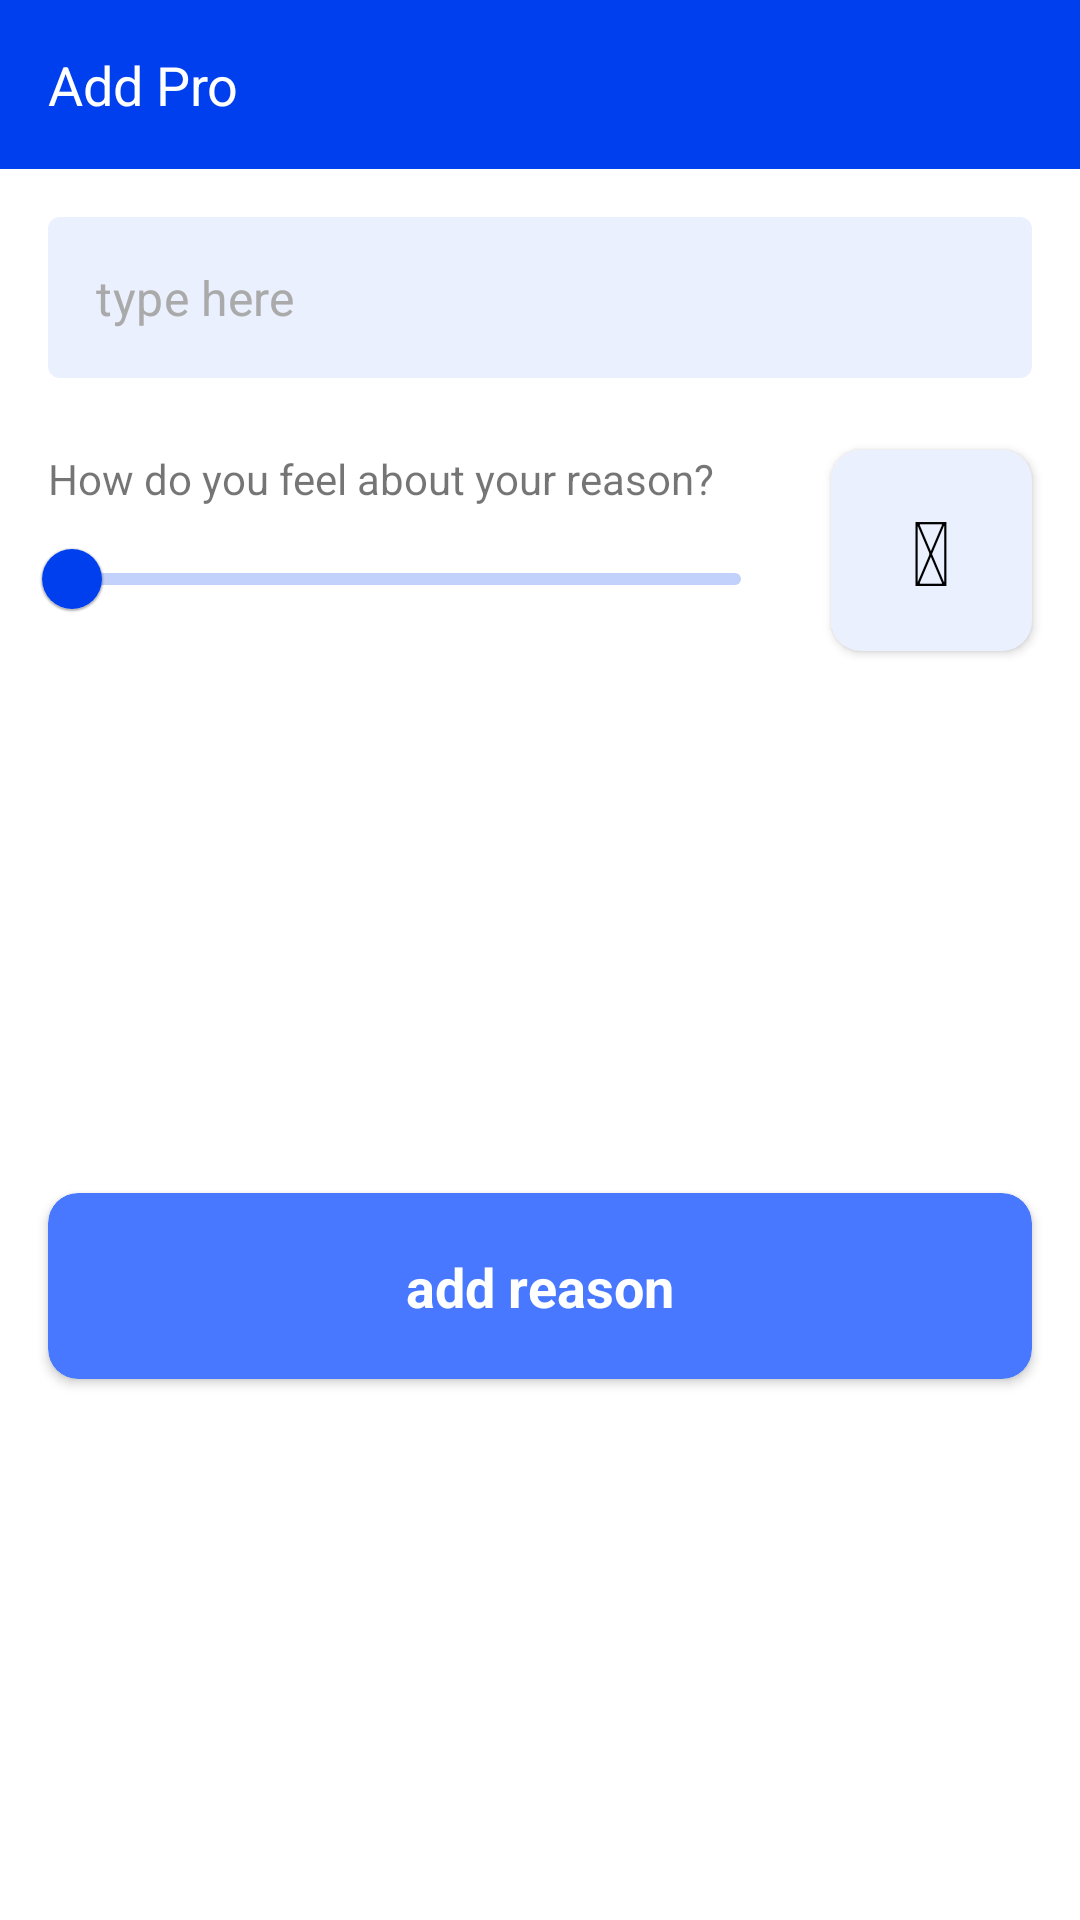

Layout XML and referenced resources for this Android screen:
<!-- AndroidManifest.xml: application theme AppTheme -->
<!-- res/layout/layout_reason_bottom_sheet.xml -->
<?xml version="1.0" encoding="utf-8"?>
<layout xmlns:android="http://schemas.android.com/apk/res/android"
    xmlns:app="http://schemas.android.com/apk/res-auto">

    <androidx.constraintlayout.widget.ConstraintLayout
        android:layout_width="match_parent"
        android:layout_height="wrap_content">

        <com.google.android.material.textfield.TextInputLayout
            android:id="@+id/input_layout_add"
            style="@style/CustomTextInputLayout"
            android:layout_width="0dp"
            android:layout_height="wrap_content"
            android:layout_marginStart="16dp"
            android:layout_marginTop="16dp"
            android:layout_marginEnd="16dp"
            app:boxBackgroundColor="@color/primary00"
            app:endIconDrawable="@drawable/ic_baseline_add_24"
            app:endIconMode="none"
            app:hintEnabled="false"
            app:layout_constraintEnd_toEndOf="parent"
            app:layout_constraintStart_toStartOf="parent"
            app:layout_constraintTop_toBottomOf="@+id/tv_title">

            <com.google.android.material.textfield.TextInputEditText
                android:id="@+id/edt_add"
                android:layout_width="match_parent"
                android:layout_height="wrap_content"
                android:hint="type here"
                android:inputType="textCapSentences"
                android:padding="16dp"
                android:textColor="@android:color/black"
                android:textColorHint="@android:color/darker_gray" />
        </com.google.android.material.textfield.TextInputLayout>

        <TextView
            android:id="@+id/textView8"
            android:layout_width="wrap_content"
            android:layout_height="wrap_content"
            android:layout_marginStart="16dp"
            android:layout_marginTop="24dp"
            android:text="How do you feel about your reason?"
            app:layout_constraintStart_toStartOf="parent"
            app:layout_constraintTop_toBottomOf="@+id/input_layout_add" />

        <com.google.android.material.slider.Slider
            android:id="@+id/slider"
            android:layout_width="0dp"
            android:layout_height="wrap_content"
            android:layout_marginStart="8dp"
            android:layout_marginEnd="16dp"
            android:value="1"
            android:valueFrom="1"
            android:valueTo="5.9"
            app:labelBehavior="gone"
            app:layout_constraintEnd_toStartOf="@+id/cardView4"
            app:layout_constraintStart_toStartOf="parent"
            app:layout_constraintTop_toBottomOf="@+id/textView8" />

        <androidx.cardview.widget.CardView
            android:id="@+id/cardView4"
            android:layout_width="0dp"
            android:layout_height="0dp"
            android:layout_marginEnd="16dp"
            app:cardBackgroundColor="@color/primary00"
            app:cardCornerRadius="@dimen/card_corner_radius"
            app:layout_constraintBottom_toBottomOf="@+id/slider"
            app:layout_constraintDimensionRatio="w,1:1"
            app:layout_constraintEnd_toEndOf="parent"
            app:layout_constraintTop_toTopOf="@+id/textView8">

            <TextView
                android:id="@+id/tv_intensity"
                android:layout_width="match_parent"
                android:layout_height="match_parent"
                android:gravity="center"
                android:text="&#x1F610;"
                android:textColor="@android:color/black"
                android:textSize="30sp" />
        </androidx.cardview.widget.CardView>

        <TextView
            android:id="@+id/tv_title"
            android:layout_width="0dp"
            android:layout_height="wrap_content"
            android:background="@color/primaryColor"
            android:padding="16dp"
            android:text="Add Pro"
            android:textAppearance="@style/TextAppearance.AppCompat.Medium"
            android:textColor="@color/primaryTextColor"
            app:layout_constraintEnd_toEndOf="parent"
            app:layout_constraintStart_toStartOf="parent"
            app:layout_constraintTop_toTopOf="parent" />

        <androidx.cardview.widget.CardView
            android:layout_width="0dp"
            android:layout_height="wrap_content"
            android:layout_marginStart="16dp"
            android:layout_marginTop="24dp"
            android:layout_marginEnd="16dp"
            android:layout_marginBottom="24dp"
            app:cardBackgroundColor="@color/primary60"
            app:cardCornerRadius="@dimen/card_corner_radius"
            app:layout_constraintBottom_toBottomOf="parent"
            app:layout_constraintEnd_toEndOf="parent"
            app:layout_constraintStart_toStartOf="parent"
            app:layout_constraintTop_toBottomOf="@+id/slider">

            <androidx.constraintlayout.widget.ConstraintLayout
                android:id="@+id/const_add"
                android:layout_width="match_parent"
                android:layout_height="match_parent"
                android:background="?attr/selectableItemBackground"
                android:clickable="true"
                android:focusable="true">

                <ProgressBar
                    android:id="@+id/progressBar"
                    style="?android:attr/progressBarStyle"
                    android:layout_width="30dp"
                    android:layout_height="30dp"
                    android:layout_margin="16dp"
                    android:indeterminate="true"
                    android:visibility="invisible"
                    app:layout_constraintBottom_toBottomOf="parent"
                    app:layout_constraintEnd_toEndOf="parent"
                    app:layout_constraintStart_toStartOf="parent"
                    app:layout_constraintTop_toTopOf="parent" />

                <TextView
                    android:id="@+id/tv_add"
                    android:layout_width="wrap_content"
                    android:layout_height="wrap_content"
                    android:text="add reason"
                    android:textAppearance="@style/TextAppearance.AppCompat.Medium"
                    android:textColor="@android:color/white"
                    android:textStyle="bold"
                    app:layout_constraintBottom_toBottomOf="@+id/progressBar"
                    app:layout_constraintEnd_toEndOf="parent"
                    app:layout_constraintStart_toStartOf="parent"
                    app:layout_constraintTop_toTopOf="@+id/progressBar" />
            </androidx.constraintlayout.widget.ConstraintLayout>
        </androidx.cardview.widget.CardView>

    </androidx.constraintlayout.widget.ConstraintLayout>
</layout>
<!-- resources referenced by this layout -->
<resources>
  <color name="primary00">#EBF0FF</color>
  <color name="primary60">#4778FF</color>
  <color name="primaryColor">#003fed</color>
  <color name="primaryTextColor">#ffffff</color>
  <dimen name="card_corner_radius">10dp</dimen>
  <style name="CustomTextInputLayout" parent="Widget.MaterialComponents.TextInputLayout.OutlinedBox">
  
          <item name="boxBackgroundColor">@color/primary60</item>
          <item name="boxStrokeColor">@color/primary60</item>
  
          <item name="android:textColor">@android:color/white</item>
          <item name="android:textColorHint">@color/primary00</item>
          <item name="iconTint">@color/primary00</item>
  
          <item name="boxStrokeWidth">@dimen/zero_dips</item>
          <item name="boxStrokeWidthFocused">@dimen/zero_dips</item>
  
          <item name="android:bottomLeftRadius">@dimen/ten_dips</item>
          <item name="android:topRightRadius">@dimen/ten_dips</item>
          <item name="android:topLeftRadius">@dimen/ten_dips</item>
          <item name="android:bottomRightRadius">@dimen/ten_dips</item>
      </style>
  <style name="AppTheme" parent="Theme.MaterialComponents.Light.NoActionBar">
          
          <item name="colorPrimary">@color/primaryColor</item>
          <item name="colorPrimaryDark">@color/primaryDarkColor</item>
          <item name="colorAccent">@color/secondaryColor</item>
          <item name="android:navigationBarColor">@color/primaryColor</item>
          <item name="fontFamily">@font/google_sans</item>
          <item name="tabStyle">@style/Widget.App.TabLayout</item>
      </style>
  <dimen name="zero_dips">0dp</dimen>
  <dimen name="ten_dips">10dp</dimen>
  <color name="primaryDarkColor">#0017b9</color>
  <color name="secondaryColor">#edac00</color>
  <style name="Widget.App.TabLayout" parent="Widget.MaterialComponents.TabLayout">
          <item name="materialThemeOverlay">@style/ThemeOverlay.App.TabLayout</item>
          <item name="tabTextAppearance">@style/TextAppearance.App.Button</item>
      </style>
  <style name="ThemeOverlay.App.TabLayout" parent="">
          <item name="colorPrimary">@color/white</item>
          <item name="colorSurface">@color/primaryColor</item>
          <item name="colorOnSurface">@color/primary00</item>
          <item name="textAllCaps">false</item>
  
          <item name="tabIndicator">@drawable/bg_tab_background</item>
          <item name="tabIndicatorHeight">3dp</item>
      </style>
  <style name="TextAppearance.App.Button" parent="TextAppearance.MaterialComponents.Button">
          <item name="fontFamily">@font/google_sans_bold</item>
          <item name="android:fontFamily">@font/google_sans_bold</item>
      </style>
  <color name="white">#ffffff</color>
  <!-- drawable bg_tab_background (drawable) -->
  <?xml version="1.0" encoding="utf-8"?>
  <shape xmlns:android="http://schemas.android.com/apk/res/android"
      android:shape="rectangle">
  
      <solid android:color="@color/white" />
  
      <corners
          android:topLeftRadius="25dp"
          android:topRightRadius="25dp" />
  </shape>
</resources>
